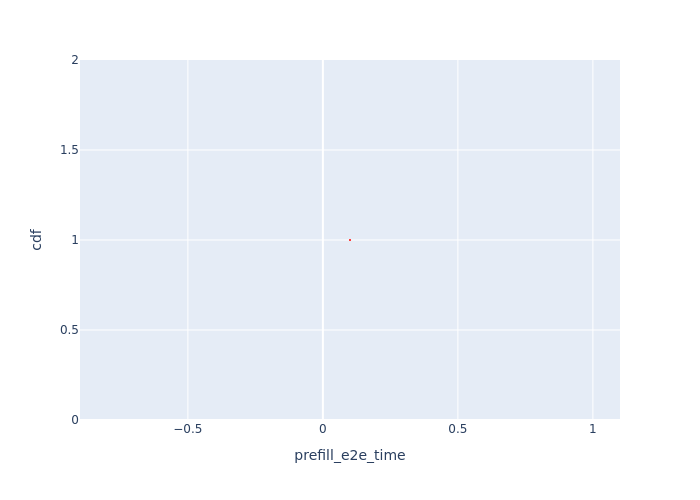

The table this chart was drawn from, first rows:
, Request Id, prefill_e2e_time, cdf
0, 0, 0.1005, 1.0
